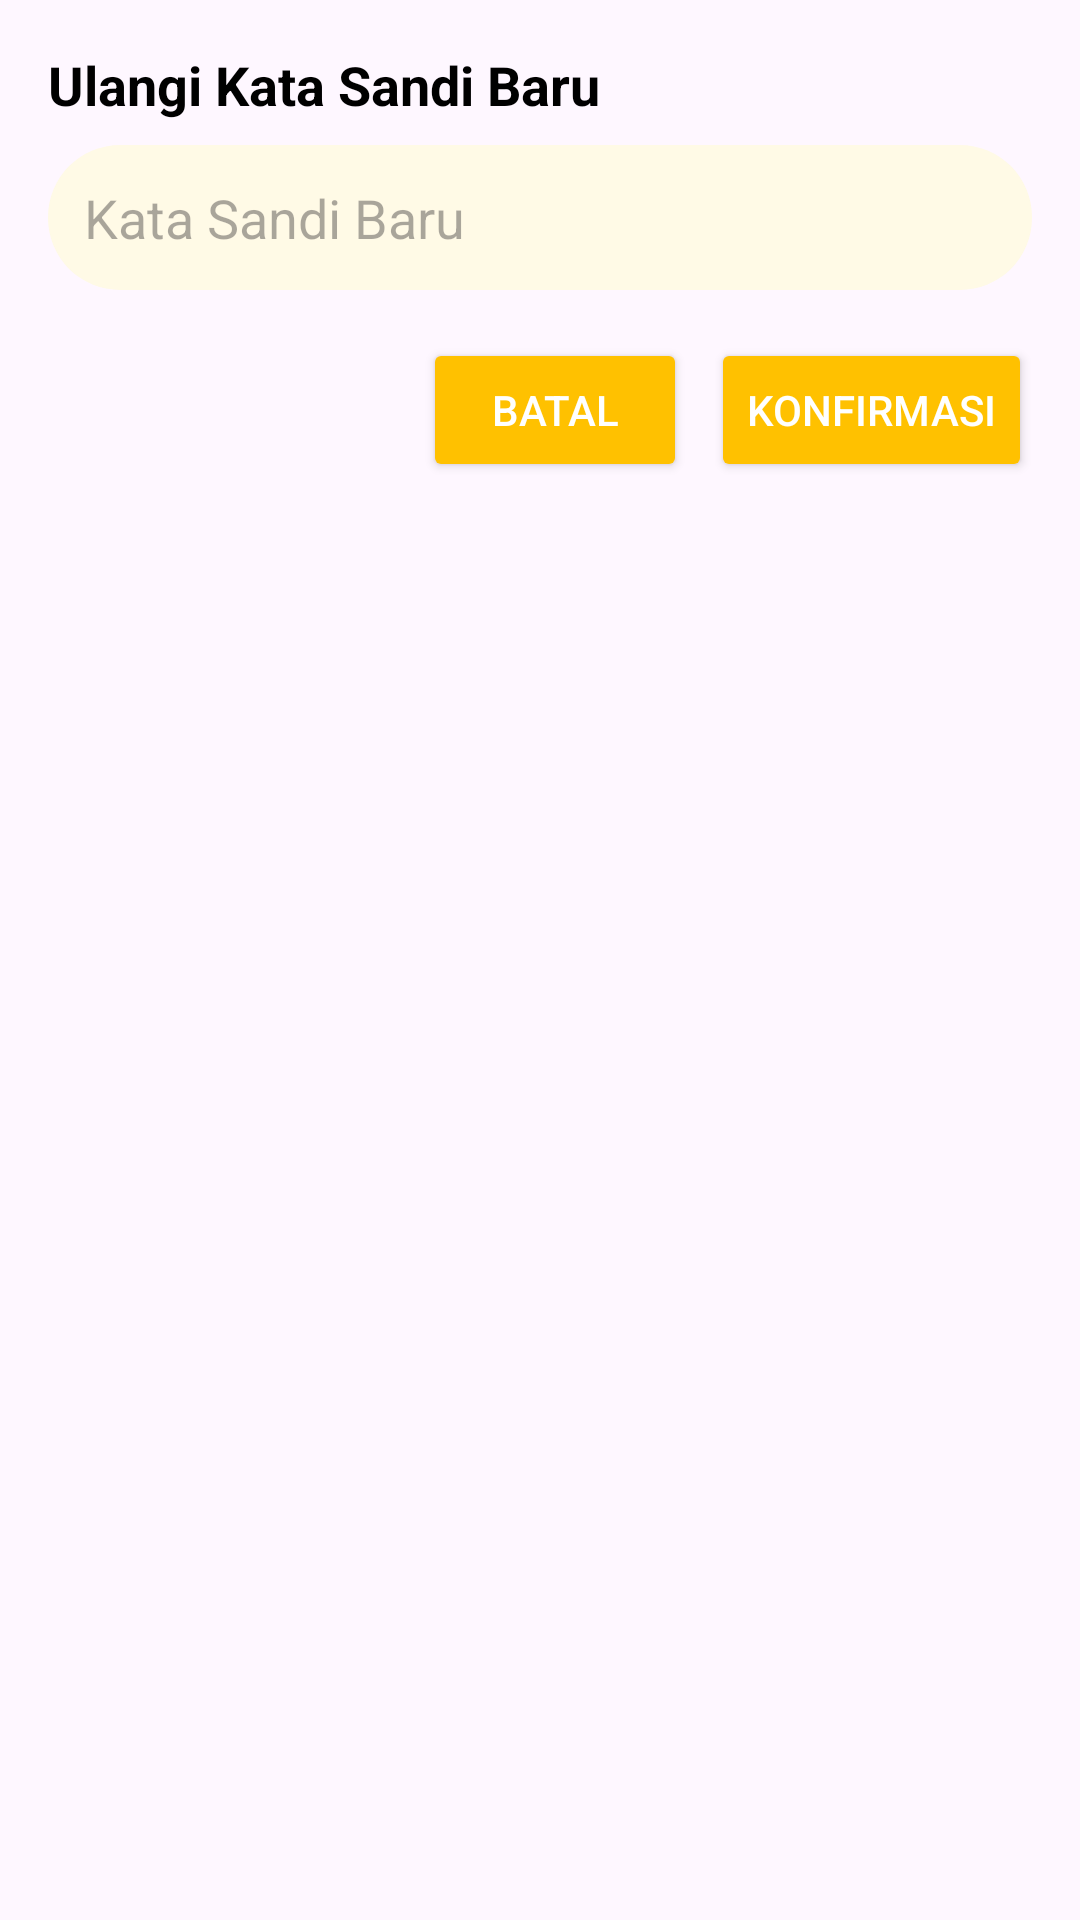

Here is an Android app screen rendered from its layout file. Give the layout XML and the strings, colors and styles it references.
<!-- AndroidManifest.xml: application theme Theme.Material3.Light.NoActionBar -->
<!-- res/layout/view_dialog_password.xml -->
<?xml version="1.0" encoding="utf-8"?>
<LinearLayout xmlns:android="http://schemas.android.com/apk/res/android"
    android:layout_width="400dp"
    android:layout_height="wrap_content"
    android:orientation="vertical"
    android:background="@drawable/bg_form_login"
    android:padding="16dp">

    <TextView
        android:id="@+id/dialog_title"
        android:layout_width="match_parent"
        android:layout_height="wrap_content"
        android:paddingBottom="8dp"
        android:text="Ulangi Kata Sandi Baru"
        android:textColor="@color/black"
        android:textSize="18sp"
        android:textStyle="bold" />

    <EditText
        android:id="@+id/et_password"
        android:layout_width="match_parent"
        android:layout_height="wrap_content"
        android:hint="Kata Sandi Baru"
        android:inputType="textPassword"
        android:padding="12dp"
        android:background="@drawable/bg_modal" />

    <LinearLayout
        android:layout_width="match_parent"
        android:layout_height="wrap_content"
        android:orientation="horizontal"
        android:gravity="end"
        android:paddingTop="16dp">

        <Button
            android:id="@+id/btn_cancel"
            android:layout_width="wrap_content"
            android:layout_height="wrap_content"
            android:text="Batal"
            android:backgroundTint="@color/primary"
            android:textColor="@color/white" />

        <Button
            android:id="@+id/btn_confirm"
            android:layout_width="wrap_content"
            android:layout_height="wrap_content"
            android:text="Konfirmasi"
            android:backgroundTint="@color/primary"
            android:textColor="@android:color/white"
            android:layout_marginStart="8dp" />

    </LinearLayout>

</LinearLayout>
<!-- resources referenced by this layout -->
<resources>
  <color name="black">#FF000000</color>
  <color name="primary">#FFC100</color>
  <color name="white">#FFFFFFFF</color>
  <!-- drawable bg_modal (drawable) -->
  <?xml version="1.0" encoding="utf-8"?>
  <shape xmlns:android="http://schemas.android.com/apk/res/android"
      android:shape="rectangle">
  
      <solid android:color="@color/secondary" />
      <corners android:radius="24dp" />
  
  </shape>
  <color name="secondary">#FFFAE6</color>
</resources>
